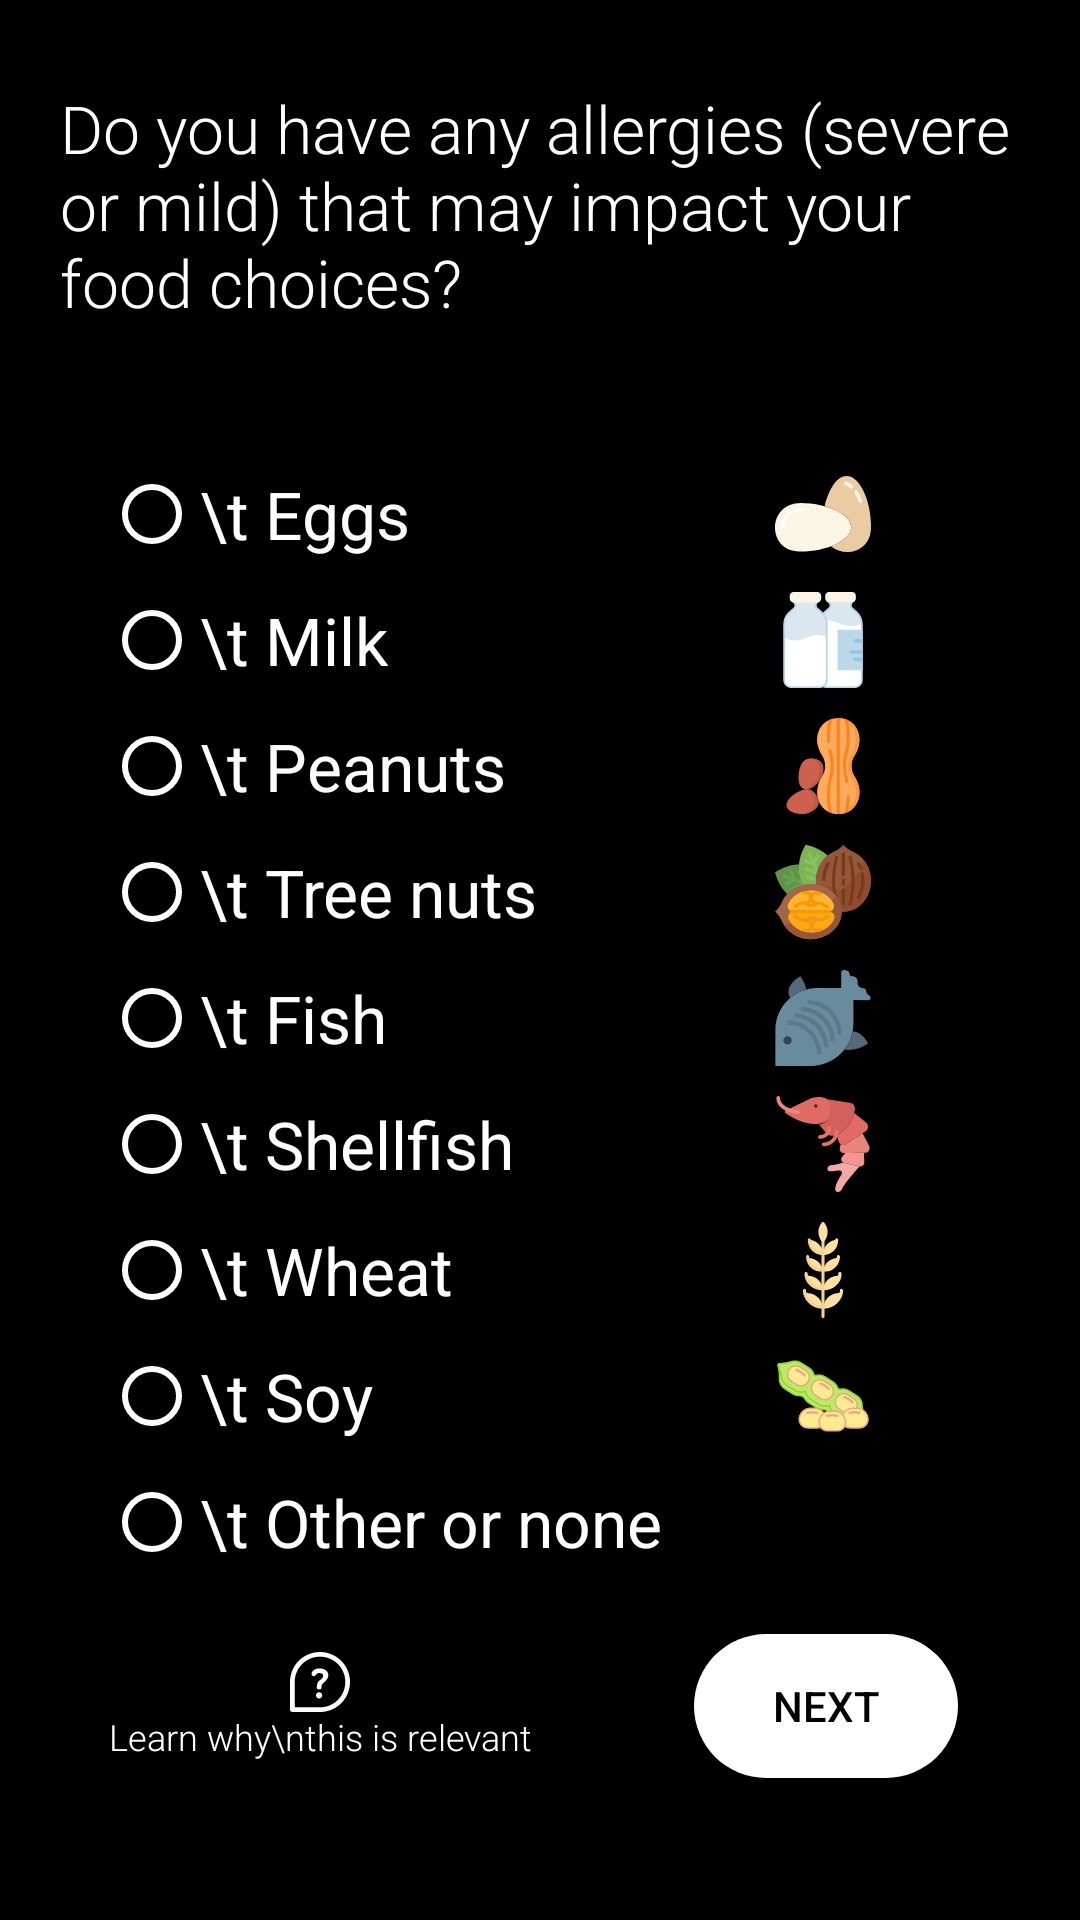

Android layout source for this screen:
<!-- AndroidManifest.xml: application theme AppTheme -->
<!-- res/layout/fourth_fragment_intro.xml -->
<?xml version="1.0" encoding="utf-8"?>
<androidx.constraintlayout.widget.ConstraintLayout xmlns:android="http://schemas.android.com/apk/res/android"
    xmlns:tools="http://schemas.android.com/tools"
    android:layout_width="match_parent"
    android:layout_height="match_parent"
    xmlns:app="http://schemas.android.com/apk/res-auto"
    android:layout_gravity="center"
    android:background="#000000"
    tools:context=".FourthIntroFragment">

    

    <TextView
        android:id="@+id/tvOne"
        android:layout_width="match_parent"
        android:layout_height="wrap_content"
        android:textSize="22sp"
        android:textColor="#FFFFFF"
        android:gravity="left"
        android:layout_marginLeft="20dp"
        android:layout_marginRight="20dp"
        android:fontFamily="sans-serif-light"
        app:layout_constraintTop_toTopOf="parent"
        app:layout_constraintBottom_toBottomOf="parent"
        app:layout_constraintLeft_toLeftOf="parent"
        app:layout_constraintRight_toRightOf="parent"
        app:layout_constraintVertical_bias="0.05"
        android:text="Do you have any allergies (severe or mild) that may impact your food choices? "/>

    <RadioGroup
        android:id="@+id/radioGroup"
        android:layout_width="wrap_content"
        android:layout_height="wrap_content"
        android:layout_marginTop="20dp"
        app:layout_constraintBottom_toBottomOf="parent"
        app:layout_constraintHorizontal_bias="0.2"
        app:layout_constraintLeft_toLeftOf="parent"
        app:layout_constraintRight_toRightOf="parent"
        app:layout_constraintTop_toBottomOf="@+id/tvOne"
        app:layout_constraintVertical_bias="0.2">

        <RadioButton
            android:id="@+id/eggAllergyRadioButton"
            android:layout_width="wrap_content"
            android:layout_height="32dp"
            android:layout_marginBottom="10dp"
            android:buttonTint="#FFFFFF"
            android:text="\t Eggs"
            android:textColor="#FFFFFF"
            android:textSize="22sp" />

        <RadioButton
            android:id="@+id/milkAllergyRadioButton"
            android:layout_width="wrap_content"
            android:layout_height="32dp"
            android:layout_marginBottom="10dp"
            android:buttonTint="#FFFFFF"
            android:text="\t Milk"
            android:textColor="#FFFFFF"
            android:textSize="22sp" />

        <RadioButton
            android:id="@+id/peanutsAllergyRadioButton"
            android:layout_width="wrap_content"
            android:layout_height="32dp"
            android:layout_marginBottom="10dp"
            android:buttonTint="#FFFFFF"
            android:text="\t Peanuts"
            android:textColor="#FFFFFF"
            android:textSize="22sp" />

        <RadioButton
            android:id="@+id/treeNutsAllergyRadioButton"
            android:layout_width="wrap_content"
            android:layout_height="32dp"
            android:layout_marginBottom="10dp"
            android:buttonTint="#FFFFFF"
            android:text="\t Tree nuts"
            android:textColor="#FFFFFF"
            android:textSize="22sp" />

        <RadioButton
            android:id="@+id/fishAllergyRadioButton"
            android:layout_width="wrap_content"
            android:layout_height="32dp"
            android:layout_marginBottom="10dp"
            android:buttonTint="#FFFFFF"
            android:text="\t Fish"
            android:textColor="#FFFFFF"
            android:textSize="22sp" />

        <RadioButton
            android:id="@+id/shellfishAllergyRadioButton"
            android:layout_width="wrap_content"
            android:layout_height="32dp"
            android:layout_marginBottom="10dp"
            android:buttonTint="#FFFFFF"
            android:text="\t Shellfish"
            android:textColor="#FFFFFF"
            android:textSize="22sp" />

        <RadioButton
            android:id="@+id/wheatAllergyRadioButton"
            android:layout_width="wrap_content"
            android:layout_height="32dp"
            android:layout_marginBottom="10dp"
            android:buttonTint="#FFFFFF"
            android:text="\t Wheat"
            android:textColor="#FFFFFF"
            android:textSize="22sp" />

        <RadioButton
            android:id="@+id/soyAllergyRadioButton"
            android:layout_width="wrap_content"
            android:layout_height="32dp"
            android:layout_marginBottom="10dp"
            android:buttonTint="#FFFFFF"
            android:text="\t Soy"
            android:textColor="#FFFFFF"
            android:textSize="22sp" />

        <RadioButton
            android:id="@+id/noAllergyRadioButton"
            android:layout_width="wrap_content"
            android:layout_height="32dp"
            android:layout_marginBottom="10dp"
            android:buttonTint="#FFFFFF"
            android:text="\t Other or none"
            android:textColor="#FFFFFF"
            android:textSize="22sp" />

    </RadioGroup>



    <Button
        android:id="@+id/nextButton"
        android:layout_width="wrap_content"
        android:layout_height="wrap_content"
        android:background="@drawable/roundedbutton_white"
        android:text="Next"
        android:textColor="#000000"
        app:layout_constraintBottom_toBottomOf="parent"
        app:layout_constraintEnd_toEndOf="parent"
        app:layout_constraintStart_toStartOf="parent"
        app:layout_constraintTop_toTopOf="parent"
        app:layout_constraintVertical_bias="0.92"
        app:layout_constraintHorizontal_bias="0.85"
        />

    <LinearLayout
        android:layout_width="wrap_content"
        android:layout_height="wrap_content"
        android:orientation="vertical"
        app:layout_constraintBottom_toBottomOf="@+id/radioGroup"
        app:layout_constraintEnd_toEndOf="parent"
        app:layout_constraintHorizontal_bias="0.35"
        app:layout_constraintVertical_bias="0"
        app:layout_constraintStart_toEndOf="@+id/radioGroup"
        app:layout_constraintTop_toTopOf="@+id/radioGroup">

        <ImageView
            android:id="@+id/eggsImageView"
            android:layout_width="32dp"
            android:layout_height="32dp"
            android:layout_marginBottom="10dp"
            android:src="@drawable/ic_eggs" />


        <ImageView
            android:id="@+id/milkImageView"
            android:layout_width="32dp"
            android:layout_height="32dp"
            android:layout_marginBottom="10dp"
            android:src="@drawable/ic_milk" />


        <ImageView
            android:id="@+id/peanutsImageView"
            android:layout_width="32dp"
            android:layout_height="32dp"
            android:layout_marginBottom="10dp"
            android:src="@drawable/ic_peanut" />

        <ImageView
            android:id="@+id/walnutImageView"
            android:layout_width="32dp"
            android:layout_height="32dp"
            android:layout_marginBottom="10dp"
            android:src="@drawable/ic_walnut" />

        <ImageView
            android:id="@+id/fishImageView"
            android:layout_width="32dp"
            android:layout_height="32dp"
            android:layout_marginBottom="10dp"
            android:src="@drawable/ic_fish" />

        <ImageView
            android:id="@+id/shellfishImageView"
            android:layout_width="32dp"
            android:layout_height="32dp"
            android:layout_marginBottom="10dp"
            android:src="@drawable/ic_shrimp" />

        <ImageView
            android:id="@+id/wheatImageView"
            android:layout_width="32dp"
            android:layout_height="32dp"
            android:layout_marginBottom="10dp"
            android:src="@drawable/ic_wheat" />

        <ImageView
            android:id="@+id/soyBeansImageView"
            android:layout_width="32dp"
            android:layout_height="32dp"
            android:layout_marginBottom="10dp"
            android:src="@drawable/ic_soy_beans" />

    </LinearLayout>

    <LinearLayout
        android:id="@+id/moreInfoLinearLayout"
        android:layout_width="wrap_content"
        android:layout_height="wrap_content"
        android:orientation="vertical"
        app:layout_constraintBottom_toBottomOf="@+id/nextButton"
        app:layout_constraintEnd_toStartOf="@+id/nextButton"
        app:layout_constraintHorizontal_bias="0.4"
        app:layout_constraintStart_toStartOf="parent"
        app:layout_constraintTop_toTopOf="@+id/nextButton"
        android:gravity="center">

        <ImageView
            android:id="@+id/questionMarkImageView"
            android:layout_width="20dp"
            android:layout_height="20dp"
            android:src="@drawable/ic_question" />

        <TextView
            android:layout_width="wrap_content"
            android:layout_height="wrap_content"
            android:fontFamily="sans-serif-light"
            android:gravity="center"
            android:text="Learn why\nthis is relevant"
            android:textColor="#FFFFFF"
            android:textSize="12sp"
            app:layout_constraintBottom_toBottomOf="@+id/nextButton"
            app:layout_constraintEnd_toStartOf="@+id/nextButton"
            app:layout_constraintHorizontal_bias="0.2"
            app:layout_constraintLeft_toLeftOf="@id/tvOne"
            app:layout_constraintRight_toRightOf="@id/tvOne"
            app:layout_constraintStart_toStartOf="parent"
            app:layout_constraintTop_toTopOf="@+id/nextButton" />

    </LinearLayout>

    <TextView
        android:id="@+id/noChoiceTextView"
        android:layout_width="wrap_content"
        android:layout_height="wrap_content"
        android:text="Please make sure to specify your dietary choice!"
        android:visibility="invisible"
        android:textColor="@color/colorError"
        android:fontFamily="sans-serif-condensed-light"
        app:layout_constraintVertical_bias="0.95"
        app:layout_constraintTop_toTopOf="parent"
        app:layout_constraintBottom_toTopOf="@id/nextButton"
        app:layout_constraintRight_toRightOf="parent"
        app:layout_constraintLeft_toLeftOf="parent"
        />


</androidx.constraintlayout.widget.ConstraintLayout>
<!-- resources referenced by this layout -->
<resources>
  <color name="colorError">#CF1B1B</color>
  <!-- drawable ic_fish (drawable) -->
  <vector android:height="45dp" android:viewportHeight="45.52"
      android:viewportWidth="45.52" android:width="45dp" xmlns:android="http://schemas.android.com/apk/res/android">
      <path android:fillColor="#698B9E" android:pathData="M45.028,13.98c0.574,-0.619 0.322,-1.683 -0.45,-2.027c-1.798,-0.8 -1.061,-3.459 -2.564,-3.318c-1.724,0.161 -2.99,-1.104 -2.828,-2.828c0.161,-1.724 -1.104,-2.99 -2.828,-2.828c-1.724,0.161 -0.044,-2.519 -2.828,-2.828c0,0 -1.945,-0.751 -2.13,1.111L31.371,8.52H20.164c-11.038,0 -19.986,8.948 -19.986,19.986l0,17.014l16.876,0c11.114,0 20.124,-9.01 20.124,-20.124l0,-11.159l7.244,0.067C44.678,14.264 44.875,14.144 45.028,13.98z"/>
      <path android:fillColor="#5D7989" android:pathData="M21.951,39.899h-2c0,-7.72 -6.28,-14 -14,-14v-2C14.773,23.899 21.951,31.076 21.951,39.899z"/>
      <path android:fillColor="#5D7989" android:pathData="M25.206,36.644h-2c0,-7.72 -6.28,-14 -14,-14v-2C18.028,20.644 25.206,27.822 25.206,36.644z"/>
      <path android:fillColor="#5D7989" android:pathData="M28.315,33.534h-2c0,-7.72 -6.28,-14 -14,-14v-2C21.137,17.534 28.315,24.712 28.315,33.534z"/>
      <path android:fillColor="#5D7989" android:pathData="M31.57,30.28h-2c0,-7.72 -6.28,-14 -14,-14v-2C24.392,14.28 31.57,21.457 31.57,30.28z"/>
      <path android:fillColor="#546A79" android:pathData="M14.824,9.263c-0.394,-1.98 -1.211,-4.133 -2.77,-6.285c0,0 -8.224,4.078 -4.851,10.331C9.388,11.444 11.978,10.052 14.824,9.263z"/>
      <path android:fillColor="#546A79" android:pathData="M36.819,29.131c-0.605,3.221 -1.979,6.164 -3.922,8.647c2.863,0.326 7.064,0.045 11.238,-2.98C44.135,34.798 41.335,29.151 36.819,29.131z"/>
      <path android:fillColor="#38454F" android:pathData="M5.951,33.384m-2,0a2,2 0,1 1,4 0a2,2 0,1 1,-4 0"/>
  </vector>
  <!-- drawable ic_question (drawable) -->
  <vector android:height="100dp" android:viewportHeight="512"
      android:viewportWidth="512" android:width="100dp" xmlns:android="http://schemas.android.com/apk/res/android">
      <path android:fillColor="#FFFFFFFF" android:pathData="M248.158,343.22c-14.639,0 -26.491,12.2 -26.491,26.84c0,14.291 11.503,26.84 26.491,26.84c14.988,0 26.84,-12.548 26.84,-26.84C274.998,355.42 262.799,343.22 248.158,343.22z"/>
      <path android:fillColor="#FFFFFFFF" android:pathData="M252.69,140.002c-47.057,0 -68.668,27.885 -68.668,46.708c0,13.595 11.502,19.869 20.914,19.869c18.822,0 11.154,-26.84 46.708,-26.84c17.429,0 31.372,7.669 31.372,23.703c0,18.824 -19.52,29.629 -31.023,39.389c-10.108,8.714 -23.354,23.006 -23.354,52.983c0,18.125 4.879,23.354 19.171,23.354c17.08,0 20.565,-7.668 20.565,-14.291c0,-18.126 0.35,-28.583 19.521,-43.571c9.411,-7.32 39.04,-31.023 39.04,-63.789S297.307,140.002 252.69,140.002z"/>
      <path android:fillColor="#FFFFFFFF" android:pathData="M256,0C114.516,0 0,114.497 0,256v236c0,11.046 8.954,20 20,20h236c141.483,0 256,-114.497 256,-256C512,114.516 397.503,0 256,0zM256,472H40V256c0,-119.377 96.607,-216 216,-216c119.377,0 216,96.607 216,216C472,375.377 375.393,472 256,472z"/>
  </vector>
  <!-- drawable roundedbutton_white (drawable) -->
  <?xml version="1.0" encoding="utf-8"?>
  <shape xmlns:android="http://schemas.android.com/apk/res/android"
      android:shape="rectangle">
      <solid android:color="#FFFFFF"/>
      <corners android:bottomRightRadius="180dip"
          android:bottomLeftRadius="180dip"
          android:topRightRadius="180dip"
          android:topLeftRadius="180dip"/>
  
      <solid android:color="#FFFFFF"/>
  
  </shape>
  <style name="AppTheme" parent="Theme.AppCompat.Light.NoActionBar">
          
          <item name="colorPrimary">@color/colorPrimary</item>
          <item name="colorPrimaryDark">@color/colorPrimaryDark</item>
          <item name="colorAccent">@color/colorAccent</item>
      </style>
  <color name="colorPrimary">#000000</color>
  <color name="colorPrimaryDark">#A09FA3</color>
  <color name="colorAccent">#FFFFFF</color>
</resources>
